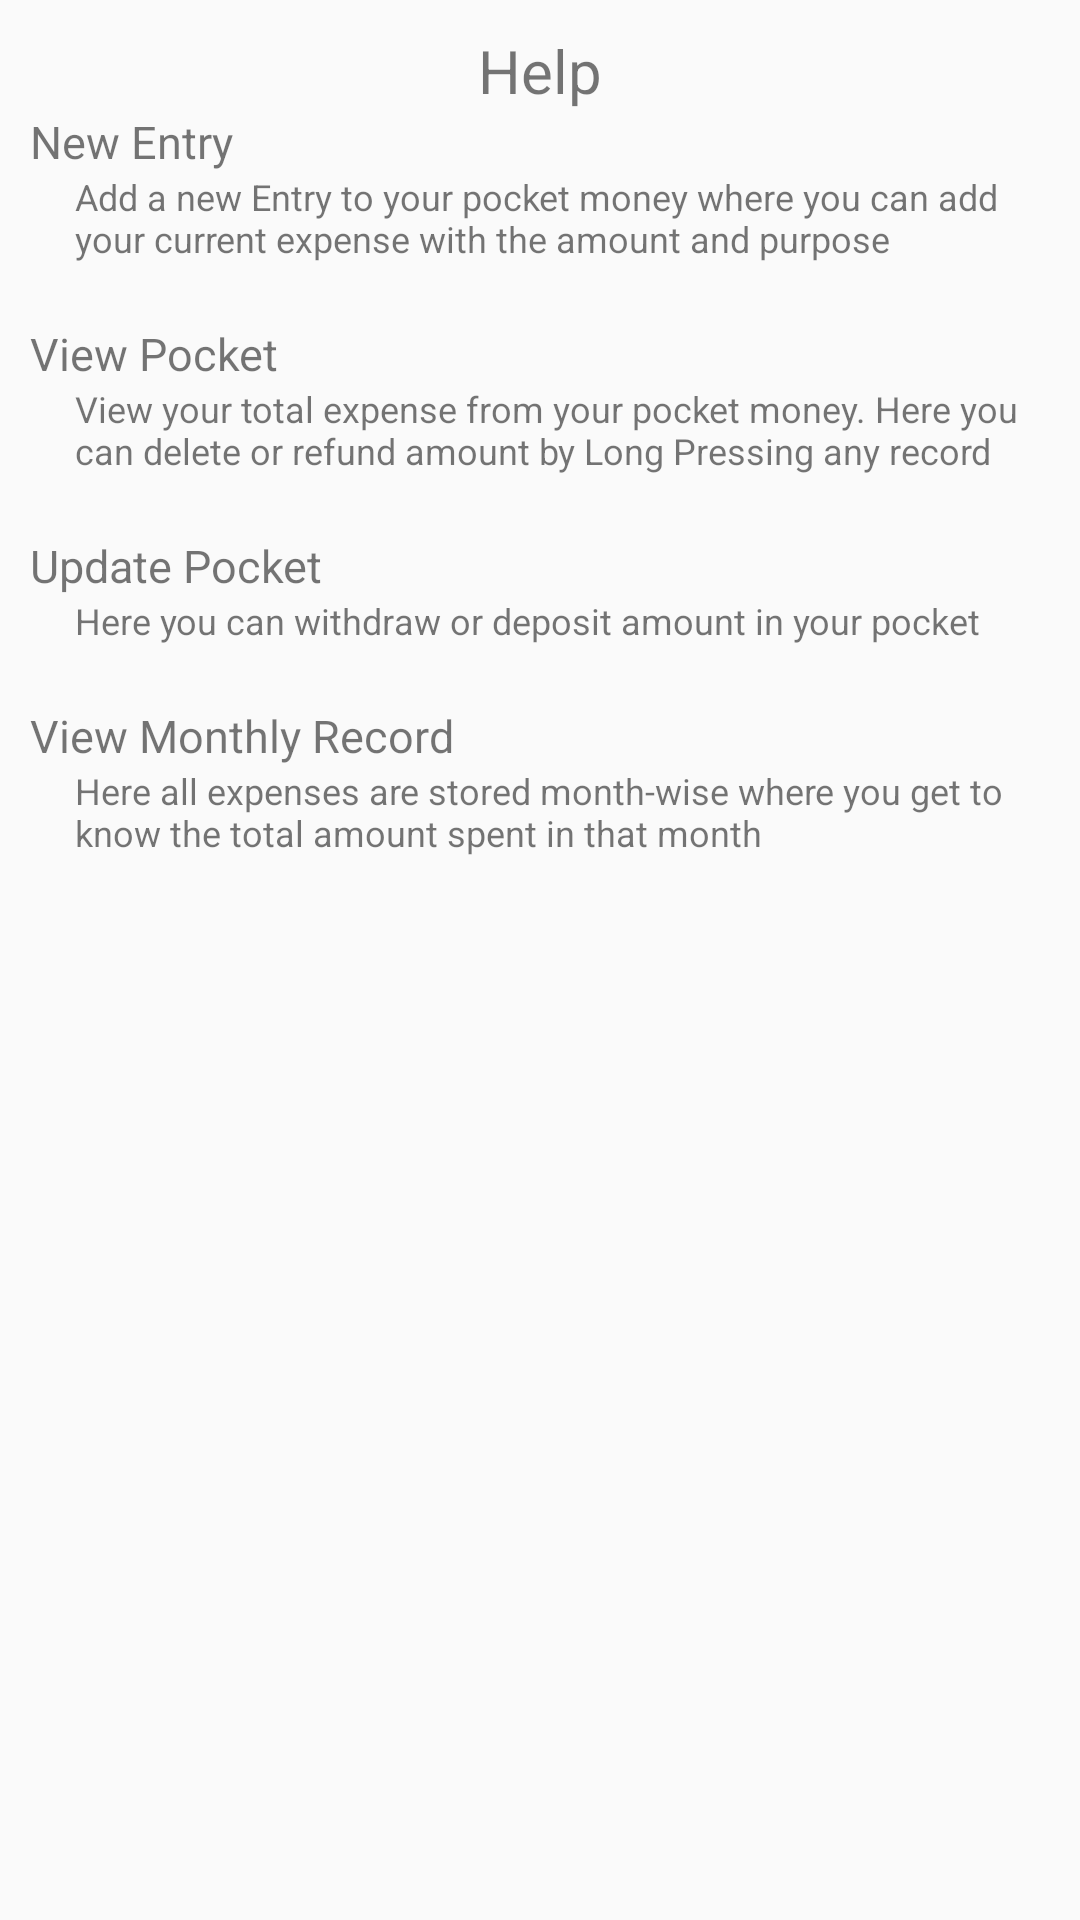

Android layout source for this screen:
<!-- AndroidManifest.xml: application theme AppTheme -->
<!-- res/layout/helpfile.xml -->
<?xml version="1.0" encoding="utf-8"?>
<ScrollView xmlns:android="http://schemas.android.com/apk/res/android"
    android:layout_width="match_parent"
    android:layout_height="match_parent"
    android:gravity="center_horizontal"
    android:orientation="vertical" >

    <LinearLayout
        android:layout_width="match_parent"
        android:layout_height="match_parent"
        android:gravity="center_horizontal"
        android:orientation="vertical"
        android:padding="10dp" >

        <TextView
            android:layout_width="match_parent"
            android:layout_height="wrap_content"
            android:gravity="center"
            android:text="Help"
            android:textSize="20sp" >
        </TextView>

        <TextView
            android:layout_width="match_parent"
            android:layout_height="wrap_content"
            android:text="New Entry"
            android:textSize="15sp" >
        </TextView>

        <TextView
            android:layout_width="match_parent"
            android:layout_height="wrap_content"
            android:paddingBottom="20dp"
            android:paddingLeft="15dp"
            android:text="Add a new Entry to your pocket money where you can add your current expense with the amount and purpose"
            android:textSize="12sp" >
        </TextView>

        <TextView
            android:layout_width="match_parent"
            android:layout_height="wrap_content"
            android:text="View Pocket"
            android:textSize="15sp" >
        </TextView>

        <TextView
            android:layout_width="match_parent"
            android:layout_height="wrap_content"
            android:paddingBottom="20dp"
            android:paddingLeft="15dp"
            android:text="View your total expense from your pocket money. Here you can delete or refund amount by Long Pressing any record"
            android:textSize="12sp" >
        </TextView>

        <TextView
            android:layout_width="match_parent"
            android:layout_height="wrap_content"
            android:text="Update Pocket"
            android:textSize="15sp" >
        </TextView>

        <TextView
            android:layout_width="match_parent"
            android:layout_height="wrap_content"
            android:paddingBottom="20dp"
            android:paddingLeft="15dp"
            android:text="Here you can withdraw or deposit amount in your pocket"
            android:textSize="12sp" >
        </TextView>

        <TextView
            android:layout_width="match_parent"
            android:layout_height="wrap_content"
            android:text="View Monthly Record"
            android:textSize="15sp" >
        </TextView>

        <TextView
            android:layout_width="match_parent"
            android:layout_height="wrap_content"
            android:paddingLeft="15dp"
            android:text="Here all expenses are stored month-wise where you get to know the total amount spent in that month"
            android:textSize="12sp" >
        </TextView>
    </LinearLayout>

</ScrollView>
<!-- resources referenced by this layout -->
<resources>
  <style name="AppTheme" parent="AppTheme.Base">
  
      </style>
  <style name="AppTheme.Base" parent="Theme.AppCompat.Light.NoActionBar">
          <item name="colorPrimary">@color/primaryColor</item>
          <item name="colorPrimaryDark">@color/primaryColorDark</item>
          <item name="colorAccent">@color/accentColor</item>
          <item name="navigationBarColor">?attr/colorPrimary</item>
      </style>
  <color name="primaryColor">#F44336</color>
  <color name="primaryColorDark">#D32F2F</color>
  <color name="accentColor">#FFC107</color>
</resources>
